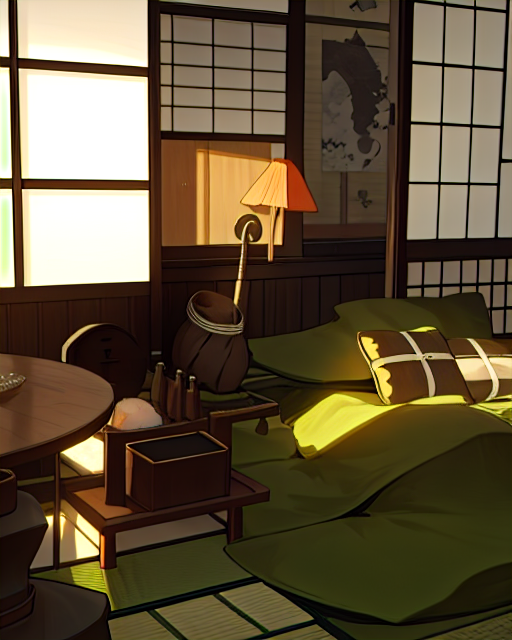
Generation parameters embedded in this image by AUTOMATIC1111 Stable Diffusion web UI or a fork of it (Forge, ...) (PNG 'parameters' text chunk):
japanese house,
Steps: 20, Sampler: Euler a, Schedule type: Automatic, CFG scale: 7, Seed: 3298961797, Size: 512x640, Model hash: 17277fbe68, Model: counterfeitV30_v30, ControlNet 0: "Module: seg_ofade20k, Model: control_v11p_sd15_seg [e1f51eb9], Weight: 1, Resize Mode: Crop and Resize, Processor Res: 512, Threshold A: 0.5, Threshold B: 0.5, Guidance Start: 0.0, Guidance End: 1.0, Pixel Perfect: False, Control Mode: Balanced, Hr Option: Both", Version: f2.0.1v1.10.1-previous-659-gc055f2d4